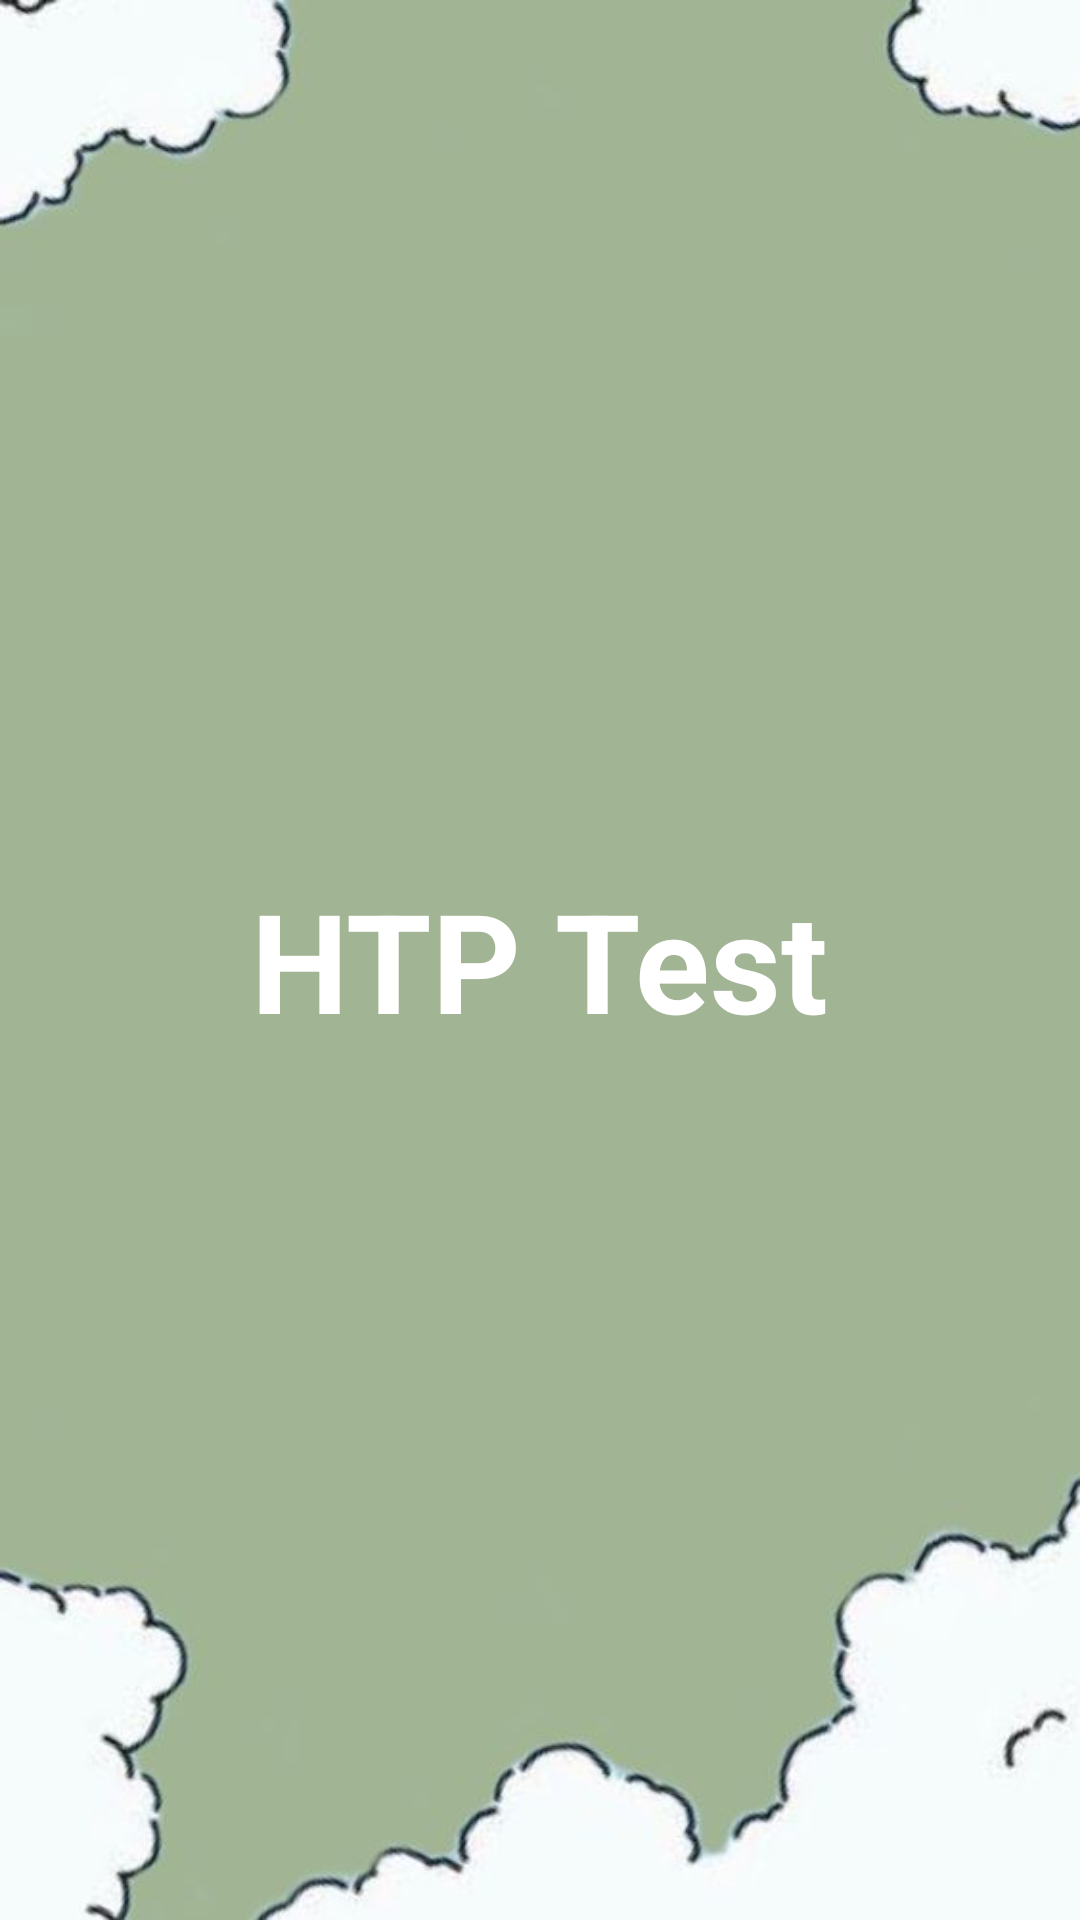

Layout XML and referenced resources for this Android screen:
<!-- AndroidManifest.xml: application theme Theme.OutLine -->
<!-- res/layout/intro_layout.xml -->
<?xml version="1.0" encoding="utf-8"?>
<RelativeLayout xmlns:android="http://schemas.android.com/apk/res/android"
    xmlns:app="http://schemas.android.com/apk/res-auto"
    xmlns:tools="http://schemas.android.com/tools"
    android:layout_width="match_parent"
    android:layout_height="match_parent"
    tools:context=".MainActivity"
    android:background="@drawable/background_green">

    <TextView
        android:layout_width="wrap_content"
        android:layout_height="wrap_content"
        android:layout_centerInParent="true"
        android:text="HTP Test"
        android:textColor="#FFFFFF"
        android:textSize="46sp"
        android:textStyle="bold" />
</RelativeLayout>
<!-- resources referenced by this layout -->
<resources>
  <!-- drawable background_green: jpg bitmap (drawable, 12395 bytes) -->
  <style name="Theme.OutLine" parent="Theme.MaterialComponents.DayNight.NoActionBar">
          
          <item name="colorPrimary">@color/purple_500</item>
          <item name="colorPrimaryVariant">@color/purple_700</item>
          <item name="colorOnPrimary">@color/white</item>
          
          <item name="colorSecondary">@color/teal_200</item>
          <item name="colorSecondaryVariant">@color/teal_700</item>
          <item name="colorOnSecondary">@color/black</item>
          
          <item name="android:statusBarColor" tools:targetApi="l">?attr/colorPrimaryVariant</item>
          
      </style>
  <color name="purple_500">#FF6200EE</color>
  <color name="purple_700">#FF3700B3</color>
  <color name="white">#FFFFFFFF</color>
  <color name="teal_200">#FF03DAC5</color>
  <color name="teal_700">#FF018786</color>
  <color name="black">#FF000000</color>
</resources>
